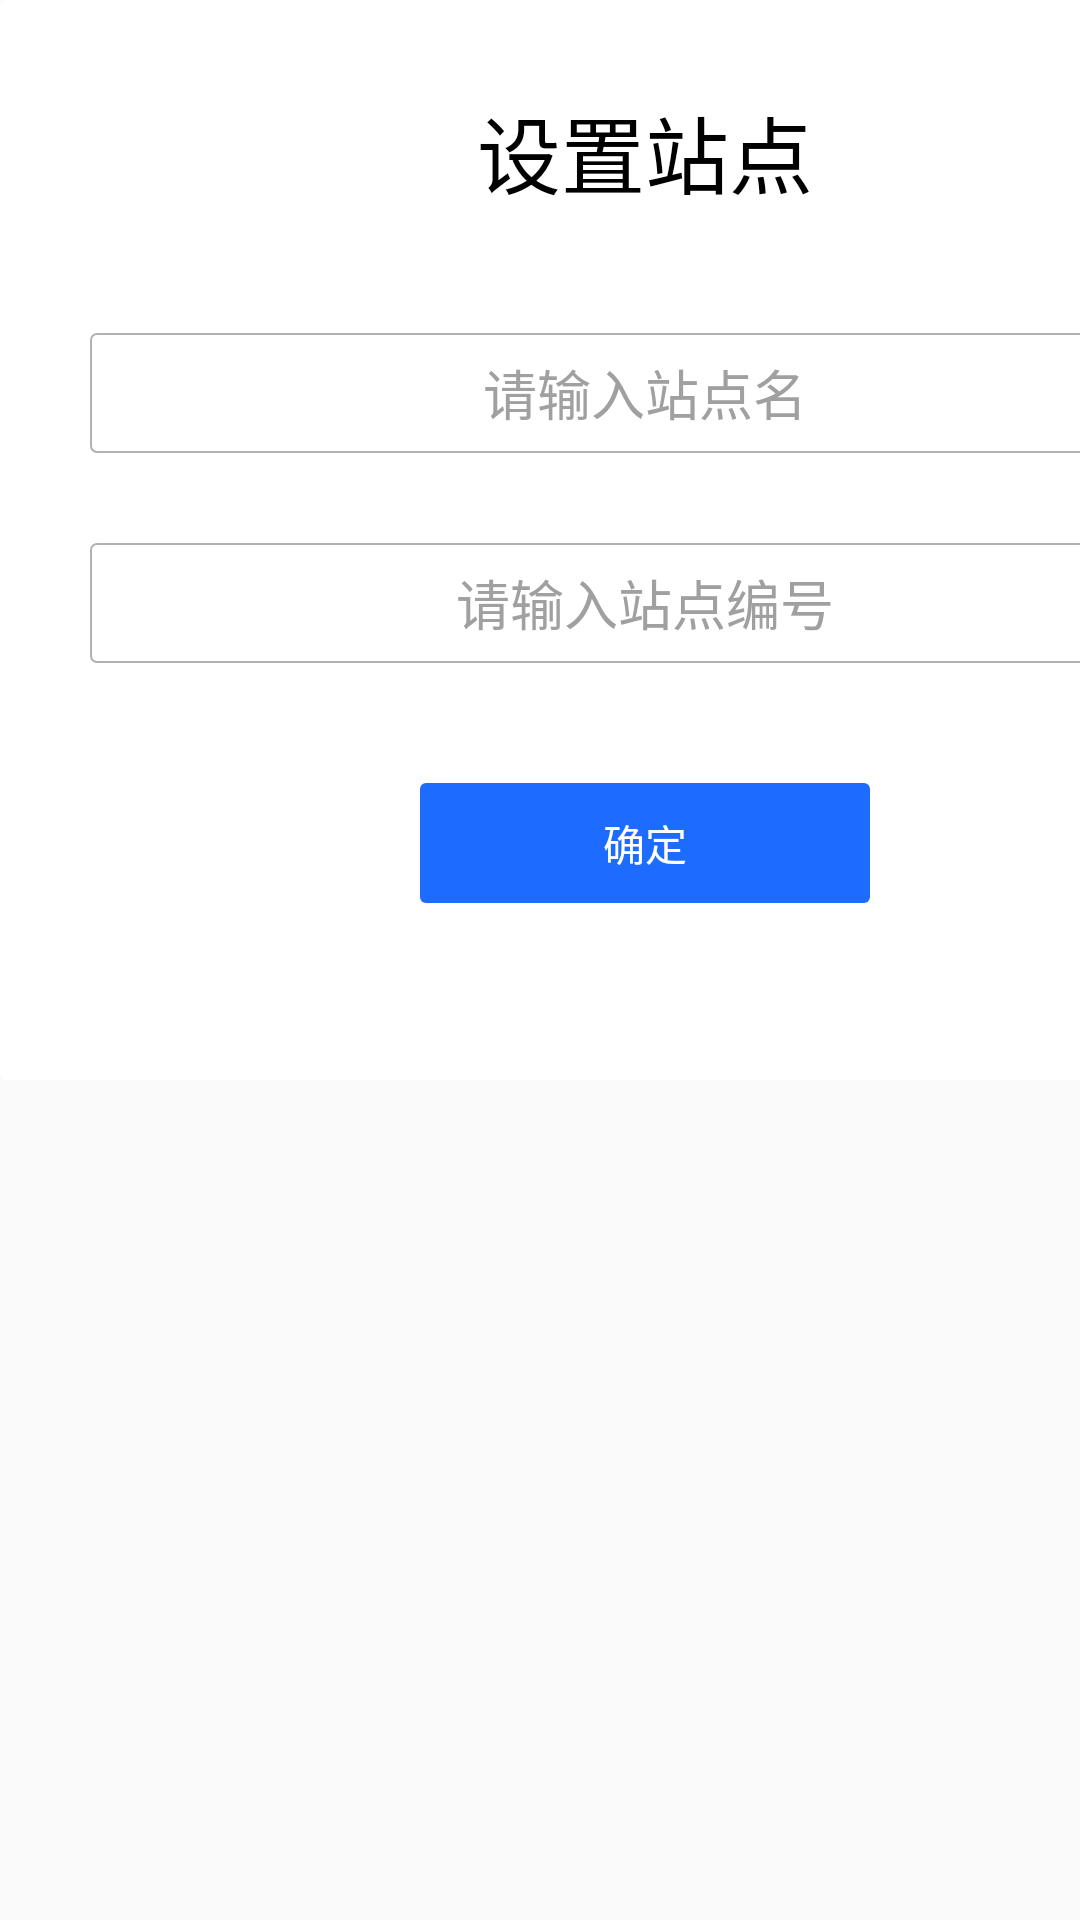

Android layout source for this screen:
<!-- AndroidManifest.xml: application theme AppTheme -->
<!-- res/layout/dialog_set_station.xml -->
<?xml version="1.0" encoding="utf-8"?>
<FrameLayout xmlns:android="http://schemas.android.com/apk/res/android"
    android:layout_width="match_parent"
    android:layout_height="match_parent"
    android:orientation="vertical">

    <LinearLayout
        android:layout_width="430dp"
        android:layout_height="360dp"
        android:background="@drawable/shape_white_ffffff_2"
        android:orientation="vertical">

        <TextView
            android:layout_width="wrap_content"
            android:layout_height="wrap_content"
            android:layout_gravity="center_horizontal"
            android:layout_marginTop="30dp"
            android:text="设置站点"
            android:textColor="@color/black"
            android:textSize="28sp" />


        <EditText

            android:id="@+id/et_station_name"
            android:layout_width="match_parent"
            android:layout_height="40dp"
            android:layout_marginLeft="30dp"
            android:layout_marginTop="40dp"
            android:layout_marginRight="30dp"
            android:background="@drawable/shape_gray_b1b1b1_2"
            android:gravity="center"
            android:hint="请输入站点名"
            android:textColor="@color/black"
            android:textColorHint="@color/gray_a0a0a0"
            android:textSize="18sp" />

        <EditText
            android:id="@+id/et_station_id"
            android:layout_width="match_parent"
            android:layout_height="40dp"
            android:layout_marginLeft="30dp"
            android:layout_marginTop="30dp"
            android:layout_marginRight="30dp"
            android:background="@drawable/shape_gray_b1b1b1_2"
            android:gravity="center"
            android:hint="请输入站点编号"
            android:textColor="@color/black"
            android:textColorHint="@color/gray_a0a0a0"
            android:textSize="18sp" />

        <TextView
            android:id="@+id/tv_bind_station"
            android:layout_width="150dp"
            android:layout_height="40dp"
            android:layout_gravity="center_horizontal"
            android:layout_marginTop="40dp"
            android:background="@drawable/shape_blue_1d6bff_2"
            android:gravity="center"
            android:text="确定"
            android:textColor="@color/white" />
    </LinearLayout>

</FrameLayout>
<!-- resources referenced by this layout -->
<resources>
  <color name="black">#000000</color>
  <color name="gray_a0a0a0">#a0a0a0</color>
  <color name="white">#ffffff</color>
  <!-- drawable shape_blue_1d6bff_2 (drawable) -->
  <?xml version="1.0" encoding="UTF-8"?>
  <shape xmlns:android="http://schemas.android.com/apk/res/android"
      android:shape="rectangle">
      <solid android:color="@color/blue_1d6bff" />
      <corners
          android:bottomLeftRadius="2dp"
          android:bottomRightRadius="2dp"
          android:topLeftRadius="2dp"
          android:topRightRadius="2dp" />
      <stroke
          android:width="0dp"
          android:color="@color/blue_1890ff"></stroke>
  
  </shape>
  <!-- drawable shape_gray_b1b1b1_2 (drawable) -->
  <?xml version="1.0" encoding="UTF-8"?>
  <shape xmlns:android="http://schemas.android.com/apk/res/android"
      android:shape="rectangle">
      <solid android:color="@color/white" />
      <corners
          android:bottomLeftRadius="2dp"
          android:bottomRightRadius="2dp"
          android:topLeftRadius="2dp"
          android:topRightRadius="2dp" />
      <stroke
          android:width="0.5dp"
          android:color="@color/gray_b1b1b1"></stroke>
  
  </shape>
  <!-- drawable shape_white_ffffff_2 (drawable) -->
  <?xml version="1.0" encoding="UTF-8"?>
  <shape xmlns:android="http://schemas.android.com/apk/res/android"
      android:shape="rectangle">
      <solid android:color="@color/white" />
      <corners
          android:bottomLeftRadius="2dp"
          android:bottomRightRadius="2dp"
          android:topLeftRadius="2dp"
          android:topRightRadius="2dp" />
      <stroke
          android:width="0dp"
          android:color="@color/blue_1890ff"></stroke>
  
  </shape>
  <style name="AppTheme" parent="Theme.AppCompat.Light.NoActionBar">
          
          <item name="colorPrimary">@color/colorPrimary</item>
          <item name="colorPrimaryDark">@color/colorPrimaryDark</item>
          <item name="colorAccent">@color/colorAccent</item>
      </style>
  <color name="blue_1d6bff">#1d6bff</color>
  <color name="blue_1890ff">#1890ff</color>
  <color name="gray_b1b1b1">#b1b1b1</color>
  <color name="colorPrimary">#6200EE</color>
  <color name="colorPrimaryDark">#3700B3</color>
  <color name="colorAccent">#03DAC5</color>
</resources>
